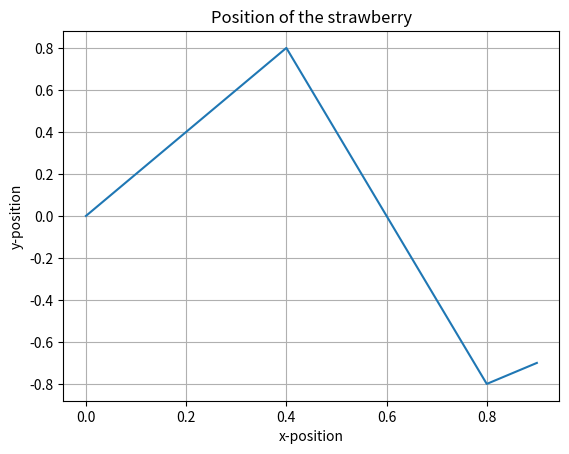

Here is the Python script that generated this plot:
#  Script name: simulate_1d.py 
#  
#  Purpose: To simulate the position of the object with a 
#           particular pattern of movement 
#           (Version 1)
#  
#  Variable definitions:
#  dt        time increment for time array
#  time_end   end time of simulation
#  time_array   (vector) time 
#  pos_array    (vector) position 
#  pos0      initial position 
#  time_before  time in the previous simulation instance
#  velocity  velocity of the object 

# import libraries 
import numpy as np 
import matplotlib.pyplot as plt

#  Problem parameters 
#  Constants: Velocity profile 
TIME_LIMIT_1 = 0.4     #  Upper limit of time interval 1
TIME_LIMIT_2 = 0.8     #  Upper limit of time interval 2
VELOCITY_1 = 2         #  Velocity in time interval 1
VELOCITY_2 = -4        #  Velocity in time interval 2 
VELOCITY_3 = 1         #  Velocity in time interval 3  
#  Variables: 
dt = 0.1       #  time increment 
time_end = 1   #  end time 
pos0 = 1       #  initial position 

#  Time vector         
time_array = np.arange(0,time_end,dt)   

#  initialise storage for position vector x 
pos_array = np.zeros_like(time_array)
pos_array[1] = pos0  #  initial position 

#  the simulation loop
#  To be completed in the lecture 
for k in range(1,len(time_array)):
    #  Find the velocity in the previous time interval
    #  Find the previous time instance
    time_before = time_array[k-1]
    if time_before < TIME_LIMIT_1: 
        velocity = VELOCITY_1
    elif time_before < TIME_LIMIT_2:
        velocity = VELOCITY_2
    else:
        velocity = VELOCITY_3    
    #  Update pos_array(k) 
    pos_array[k] = pos_array[k-1] + velocity * dt  


#  Plot the position versus time 
plt.figure(1)
plt.plot(time_array,pos_array)
plt.grid()
plt.xlabel('x-position')
plt.ylabel('y-position')
plt.title('Position of the strawberry')
plt.show()